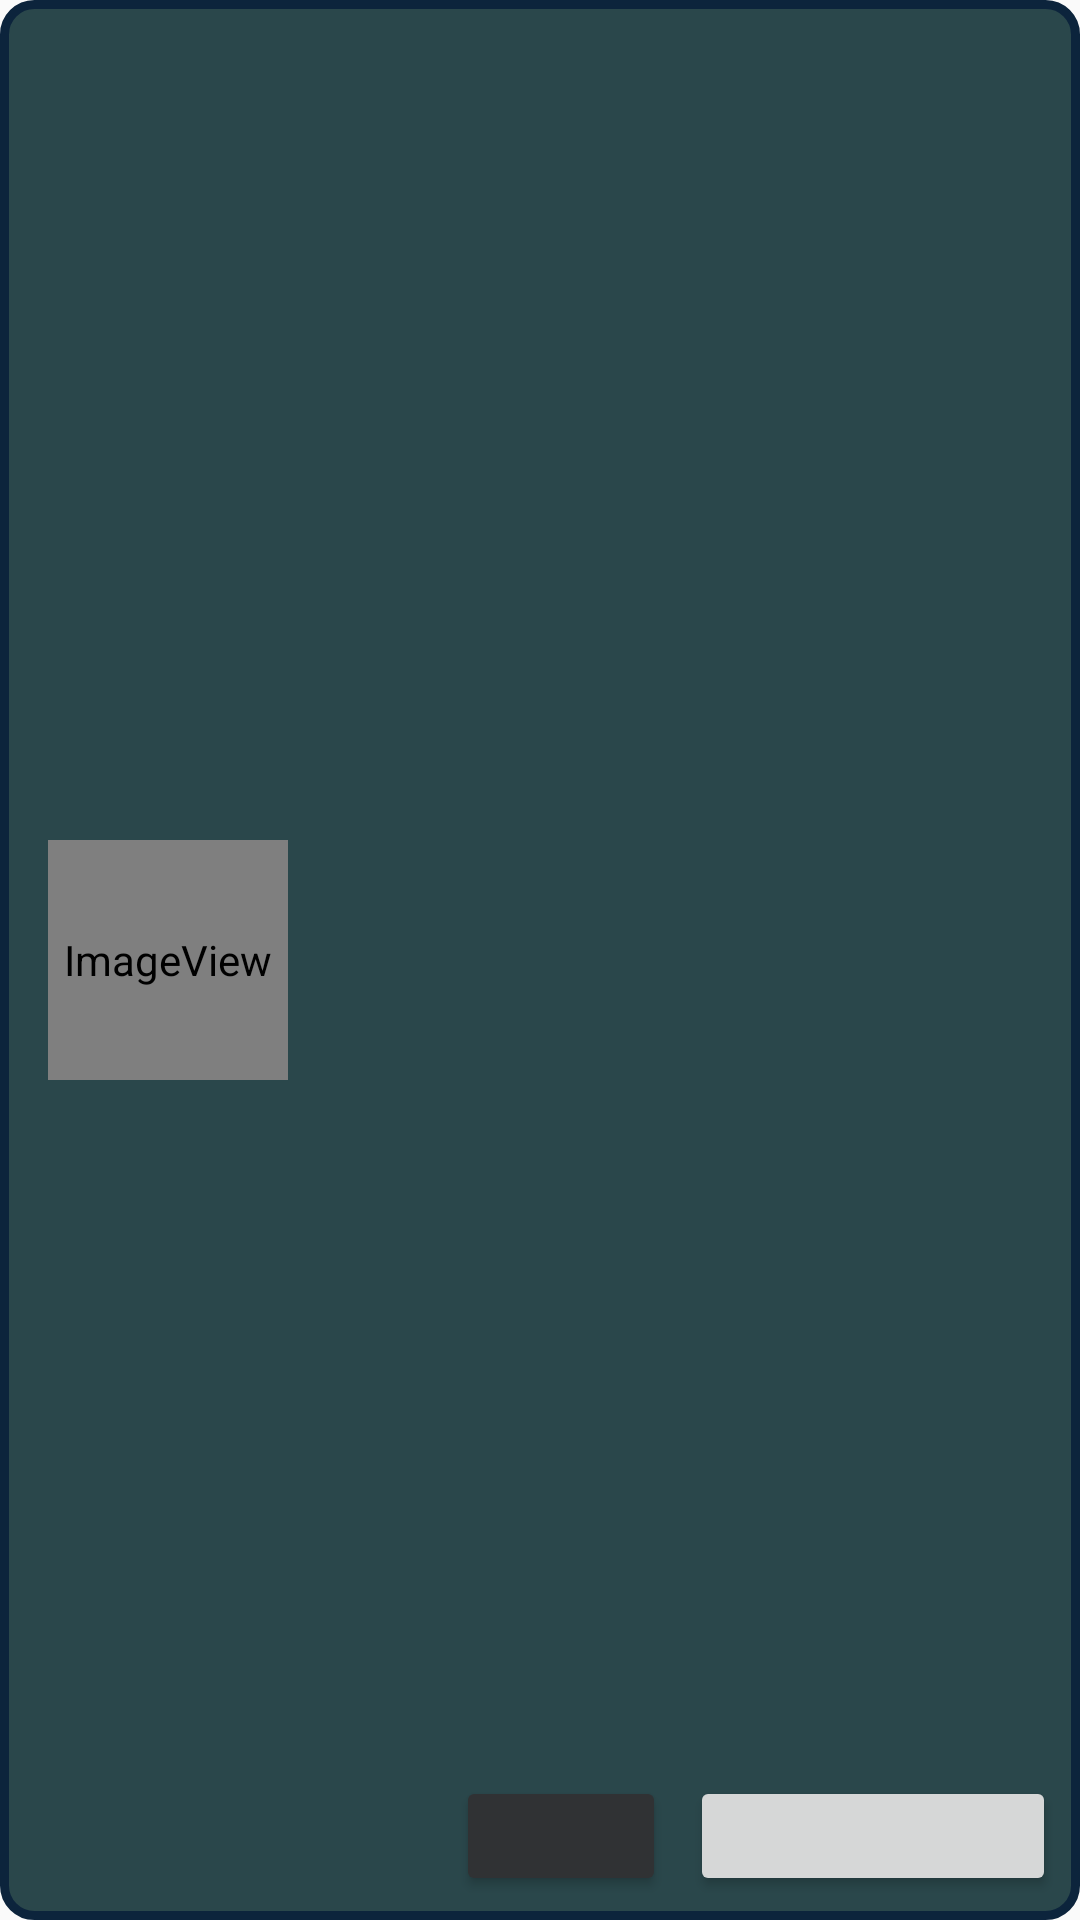

This screen was rendered from an Android layout file. Write that file and the resources it references.
<!-- AndroidManifest.xml: application theme AppTheme -->
<!-- res/layout/prod_car_row.xml -->
<?xml version="1.0" encoding="utf-8"?>

<android.support.constraint.ConstraintLayout xmlns:android="http://schemas.android.com/apk/res/android"
                                             xmlns:app="http://schemas.android.com/apk/res-auto"
                                             xmlns:tools="http://schemas.android.com/tools"
                                             android:layout_width="match_parent"
                                             android:background="@drawable/circular_bd"
                                             android:layout_marginTop="10dp"
                                             android:layout_height="wrap_content">

    <ImageView
            android:layout_width="80dp"
            android:layout_height="80dp" app:srcCompat="@mipmap/ic_launcher_round"
            android:id="@+id/prod_car_image_view"
            app:layout_constraintStart_toStartOf="parent" android:layout_marginStart="16dp"
            android:layout_marginTop="16dp" app:layout_constraintTop_toTopOf="parent" android:layout_marginBottom="16dp"
            app:layout_constraintBottom_toBottomOf="parent" android:contentDescription="@string/product_image_desc"/>
    <TextView
            android:layout_width="0dp"
            android:layout_height="wrap_content"
            android:id="@+id/prod_car_name_label" app:layout_constraintEnd_toEndOf="parent"
            android:textColor="@color/white"
            android:layout_marginEnd="7dp"
            app:layout_constraintStart_toEndOf="@+id/prod_car_image_view" android:layout_marginStart="8dp"
            android:layout_marginTop="16dp" app:layout_constraintTop_toTopOf="parent"
            app:layout_constraintHorizontal_bias="1.0" android:maxLines="3"/>
    <TextView
            android:layout_width="40dp"
            android:layout_height="wrap_content"
            android:id="@+id/prod_car_unit_label"
            android:textColor="@color/white"
            app:layout_constraintStart_toEndOf="@+id/prod_car_image_view"
            android:layout_marginStart="8dp"
            android:layout_marginBottom="20dp" app:layout_constraintBottom_toBottomOf="parent"/>
    <Button
            android:layout_width="70dp"
            android:layout_height="40dp"
            android:id="@+id/show_car_off_btn"
            android:backgroundTint="@color/redDark"
            android:layout_marginBottom="8dp"
            app:layout_constraintBottom_toBottomOf="parent"
            app:layout_constraintStart_toEndOf="@+id/prod_car_unit_label" android:layout_marginStart="8dp"/>
    <Button
            android:layout_width="0dp"
            android:layout_height="40dp"
            android:id="@+id/prod_car_price_btn"
            app:layout_constraintEnd_toEndOf="parent"
            android:layout_marginEnd="8dp" android:layout_marginBottom="8dp"
            app:layout_constraintBottom_toBottomOf="parent" app:layout_constraintStart_toEndOf="@+id/show_car_off_btn"
            android:layout_marginStart="8dp"/>
</android.support.constraint.ConstraintLayout>
<!-- resources referenced by this layout -->
<resources>
  <color name="redDark">#303234</color>
  <color name="white">#e7eaee</color>
  <!-- drawable circular_bd (drawable) -->
  <?xml version="1.0" encoding="utf-8"?>
  
  <shape xmlns:android="http://schemas.android.com/apk/res/android">
      <solid android:color="@color/grayLight"/>
      <stroke android:width="3dp" android:color="@color/blueDark"/>
      <corners android:radius="10dp"/>
      <padding android:left="0dp" android:top="0dp" android:bottom="0dp" android:right="0dp"/>
  </shape>
  <!-- mipmap ic_launcher_round (mipmap-anydpi-v26) -->
  <?xml version="1.0" encoding="utf-8"?>
  
  <adaptive-icon xmlns:android="http://schemas.android.com/apk/res/android">
      <background android:drawable="@drawable/ic_launcher_background"/>
      <foreground android:drawable="@drawable/app_ic"/>
  </adaptive-icon>
  <string name="product_image_desc">Product Image</string>
  <style name="AppTheme" parent="Theme.AppCompat.Light.DarkActionBar">
          
          <item name="colorPrimary">@color/blueDark</item>
          <item name="colorPrimaryDark">@color/blueDark</item>
          <item name="colorAccent">@color/colorAccent</item>
          <item name="android:actionOverflowButtonStyle">@style/CatFilterBtnStyle</item>
      </style>
  <color name="grayLight">#2a474b</color>
  <color name="blueDark">#0c243c</color>
  <color name="colorAccent">#D81B60</color>
  <style name="CatFilterBtnStyle" parent="android:style/Widget.Holo.Light.ActionButton.Overflow">
          <item name="android:src">@drawable/filter_ic</item>
          <item name="android:background">?android:attr/actionBarItemBackground</item>
          <item name="android:contentDescription">"Filter By Category"</item>
      </style>
</resources>
